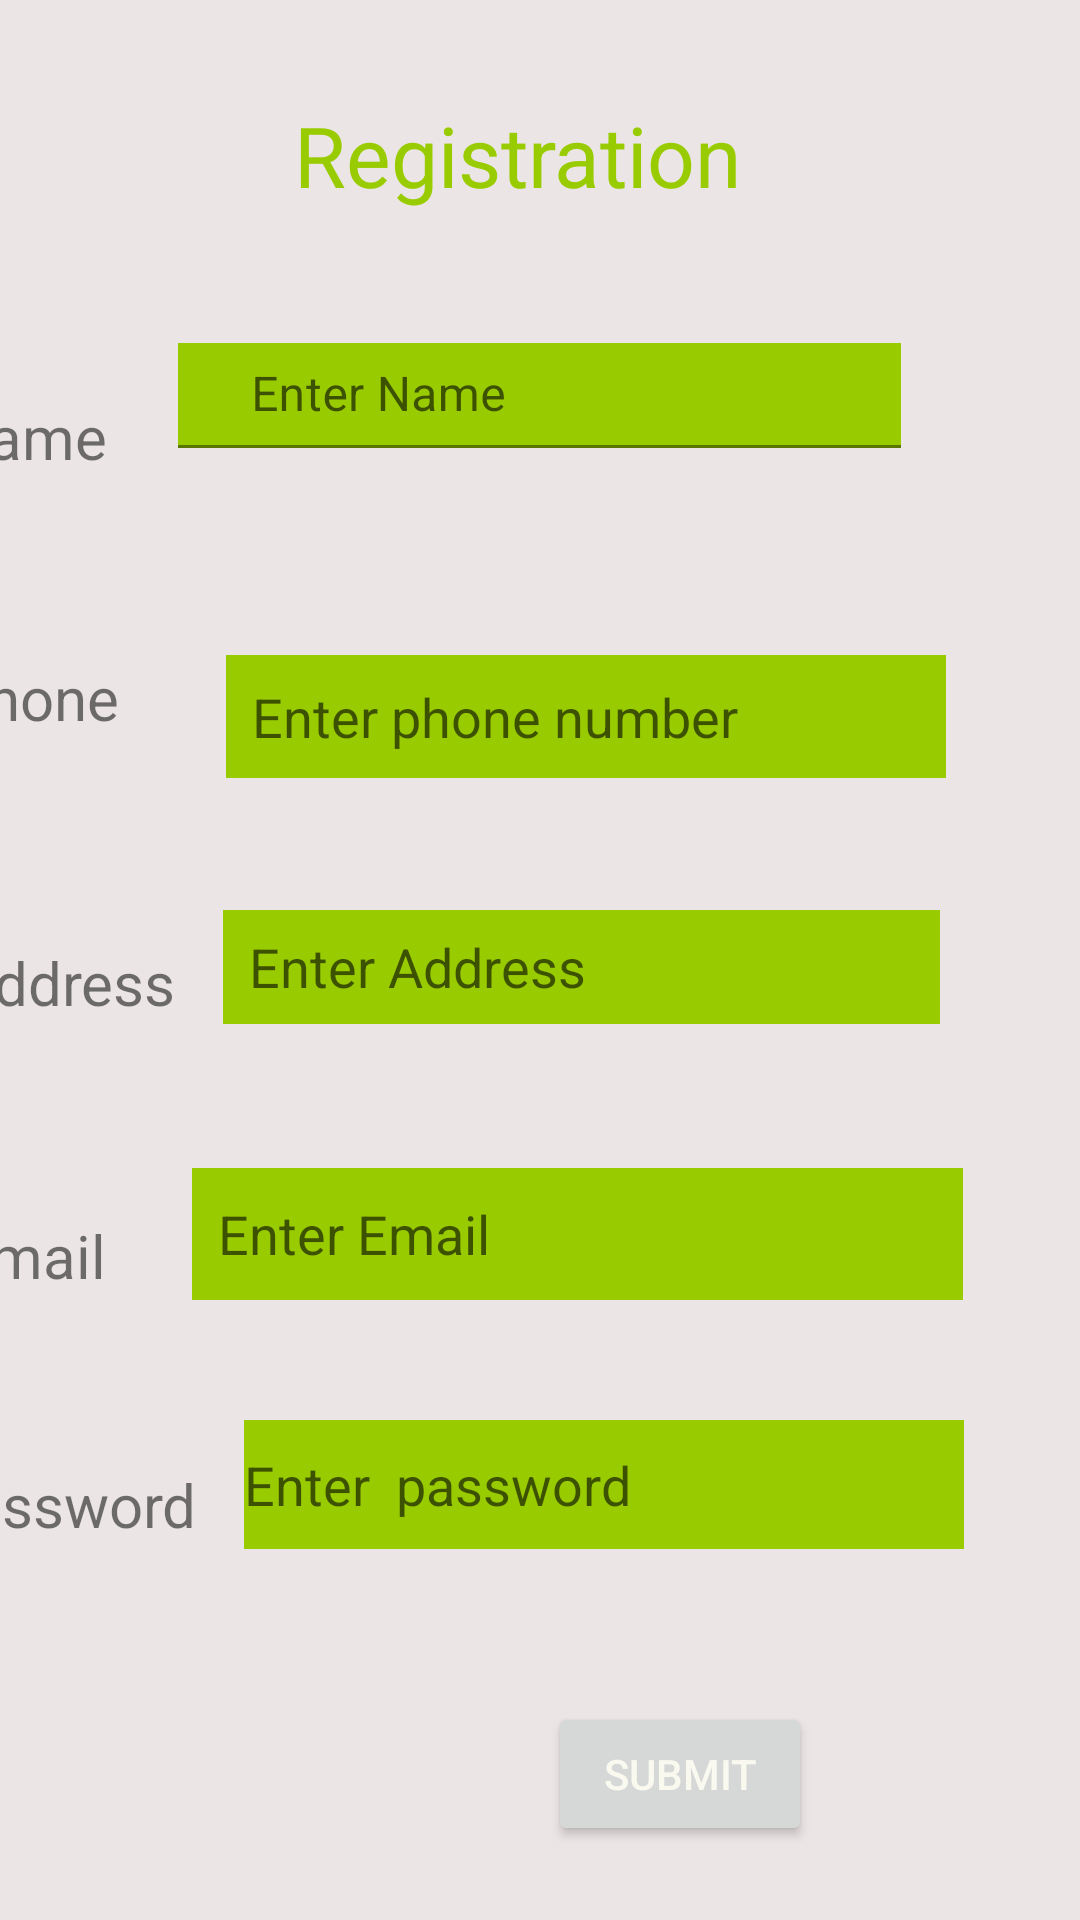

Layout XML and referenced resources for this Android screen:
<!-- AndroidManifest.xml: application theme Theme.FreshRahisi -->
<!-- res/layout/activity_registration.xml -->
<?xml version="1.0" encoding="utf-8"?>
<androidx.constraintlayout.widget.ConstraintLayout xmlns:android="http://schemas.android.com/apk/res/android"
    xmlns:app="http://schemas.android.com/apk/res-auto"
    xmlns:tools="http://schemas.android.com/tools"
    android:layout_width="match_parent"
    android:layout_height="match_parent"
    android:background="#ECE5E5"
    tools:context=".registration">

    <com.google.android.material.textfield.TextInputEditText
        android:id="@+id/etPassword2"
        android:layout_width="240dp"
        android:layout_height="43dp"
        android:layout_marginStart="8dp"
        android:layout_marginTop="40dp"
        android:layout_marginEnd="70dp"
        android:background="@android:color/holo_green_light"
        android:hint="Enter  password"
        app:layout_constraintEnd_toEndOf="parent"
        app:layout_constraintHorizontal_bias="0.0"
        app:layout_constraintStart_toEndOf="@+id/tvPassword1"
        app:layout_constraintTop_toBottomOf="@+id/etEmail1" />

    <com.google.android.material.textfield.TextInputEditText
        android:id="@+id/etEmail1"
        android:layout_width="257dp"
        android:layout_height="44dp"
        android:layout_marginStart="8dp"
        android:layout_marginTop="48dp"
        android:layout_marginEnd="70dp"
        android:background="@android:color/holo_green_light"
        android:hint="  Enter Email"
        app:layout_constraintEnd_toEndOf="parent"
        app:layout_constraintStart_toEndOf="@+id/tvEmail"
        app:layout_constraintTop_toBottomOf="@+id/etAddress" />

    <com.google.android.material.textfield.TextInputEditText
        android:id="@+id/etAddress"
        android:layout_width="239dp"
        android:layout_height="38dp"
        android:layout_marginStart="4dp"
        android:layout_marginTop="44dp"
        android:layout_marginEnd="78dp"
        android:background="@android:color/holo_green_light"
        android:hint="  Enter Address"
        app:layout_constraintEnd_toEndOf="parent"
        app:layout_constraintStart_toEndOf="@+id/tvAddress"
        app:layout_constraintTop_toBottomOf="@+id/etPhone" />

    <com.google.android.material.textfield.TextInputEditText
        android:id="@+id/etPhone"
        android:layout_width="240dp"
        android:layout_height="41dp"
        android:layout_marginStart="8dp"
        android:layout_marginTop="48dp"
        android:layout_marginEnd="78dp"
        android:background="@android:color/holo_green_light"
        android:hint="  Enter phone number"
        app:layout_constraintEnd_toEndOf="parent"
        app:layout_constraintStart_toEndOf="@+id/tvPhone"
        app:layout_constraintTop_toBottomOf="@+id/tilName1" />

    <TextView
        android:id="@+id/tvRegistration"
        android:layout_width="wrap_content"
        android:layout_height="wrap_content"
        android:layout_marginStart="160dp"
        android:layout_marginTop="33dp"
        android:layout_marginEnd="175dp"
        android:text="Registration"
        android:textColor="@android:color/holo_green_light"
        android:textSize="28dp"
        app:layout_constraintEnd_toEndOf="parent"
        app:layout_constraintStart_toStartOf="parent"
        app:layout_constraintTop_toTopOf="parent" />

    <TextView
        android:id="@+id/tvName"
        android:layout_width="wrap_content"
        android:layout_height="wrap_content"
        android:layout_marginTop="132dp"
        android:layout_marginEnd="24dp"
        android:text="Name"
        android:textSize="20dp"
        app:layout_constraintEnd_toStartOf="@+id/tilName1"
        app:layout_constraintStart_toStartOf="parent"
        app:layout_constraintTop_toTopOf="parent" />

    <TextView
        android:id="@+id/tvPhone"
        android:layout_width="wrap_content"
        android:layout_height="wrap_content"
        android:layout_marginStart="16dp"
        android:layout_marginTop="60dp"
        android:layout_marginEnd="28dp"
        android:text="Phone"
        android:textSize="20dp"
        app:layout_constraintEnd_toStartOf="@+id/etPhone"
        app:layout_constraintStart_toStartOf="parent"
        app:layout_constraintTop_toBottomOf="@+id/tvName" />

    <TextView
        android:id="@+id/tvAddress"
        android:layout_width="wrap_content"
        android:layout_height="wrap_content"
        android:layout_marginStart="16dp"
        android:layout_marginTop="68dp"
        android:layout_marginEnd="12dp"
        android:text="Address"
        android:textSize="20dp"
        app:layout_constraintEnd_toStartOf="@+id/etAddress"
        app:layout_constraintStart_toStartOf="parent"
        app:layout_constraintTop_toBottomOf="@+id/tvPhone" />

    <TextView
        android:id="@+id/tvEmail"
        android:layout_width="wrap_content"
        android:layout_height="wrap_content"
        android:layout_marginStart="16dp"
        android:layout_marginTop="64dp"
        android:layout_marginEnd="21dp"
        android:text="Email"
        android:textSize="20dp"
        app:layout_constraintEnd_toStartOf="@+id/etEmail1"
        app:layout_constraintStart_toStartOf="parent"
        app:layout_constraintTop_toBottomOf="@+id/tvAddress" />

    <TextView
        android:id="@+id/tvPassword1"
        android:layout_width="wrap_content"
        android:layout_height="wrap_content"
        android:layout_marginStart="8dp"
        android:layout_marginTop="56dp"
        android:layout_marginEnd="8dp"
        android:text="Password"
        android:textSize="20dp"
        app:layout_constraintEnd_toStartOf="@+id/etPassword2"
        app:layout_constraintStart_toStartOf="parent"
        app:layout_constraintTop_toBottomOf="@+id/tvEmail" />

    <Button
        android:id="@+id/btnSubmit"
        android:layout_width="wrap_content"
        android:layout_height="wrap_content"
        android:layout_marginStart="208dp"
        android:layout_marginTop="51dp"
        android:layout_marginEnd="115dp"
        android:text="Submit"
        android:textColor="#FAF9F0"
        app:layout_constraintEnd_toEndOf="parent"
        app:layout_constraintStart_toStartOf="parent"
        app:layout_constraintTop_toBottomOf="@+id/etPassword2" />

    <com.google.android.material.textfield.TextInputLayout
        android:id="@+id/tilName1"
        android:layout_width="241dp"
        android:layout_height="56dp"
        android:layout_marginTop="44dp"
        android:layout_marginEnd="78dp"
        app:layout_constraintEnd_toEndOf="parent"
        app:layout_constraintHorizontal_bias="0.0"
        app:layout_constraintStart_toEndOf="@+id/tvName"
        app:layout_constraintTop_toBottomOf="@+id/tvRegistration">

        <com.google.android.material.textfield.TextInputEditText
            android:id="@+id/etName"
            android:layout_width="285dp"
            android:layout_height="35dp"
            android:background="@android:color/holo_green_light"
            android:hint="  Enter Name" />
    </com.google.android.material.textfield.TextInputLayout>

</androidx.constraintlayout.widget.ConstraintLayout>
<!-- resources referenced by this layout -->
<resources>
  <style name="Theme.FreshRahisi" parent="Theme.MaterialComponents.DayNight.DarkActionBar">
          
          <item name="colorPrimary">@color/purple_500</item>
          <item name="colorPrimaryVariant">@color/purple_700</item>
          <item name="colorOnPrimary">@color/white</item>
          
          <item name="colorSecondary">@color/teal_200</item>
          <item name="colorSecondaryVariant">@color/teal_700</item>
          <item name="colorOnSecondary">@color/black</item>
          
          <item name="android:statusBarColor">?attr/colorPrimaryVariant</item>
          
      </style>
  <!-- not gathered from this repository: default colours our renderer supplied (Android Studio template values) -->
  <color name="purple_500">#FF6200EE</color>
  <color name="purple_700">#FF3700B3</color>
  <color name="teal_200">#FF03DAC5</color>
  <color name="teal_700">#FF018786</color>
  <color name="black">#FF000000</color>
  <color name="white">#FFFFFFFF</color>
</resources>
